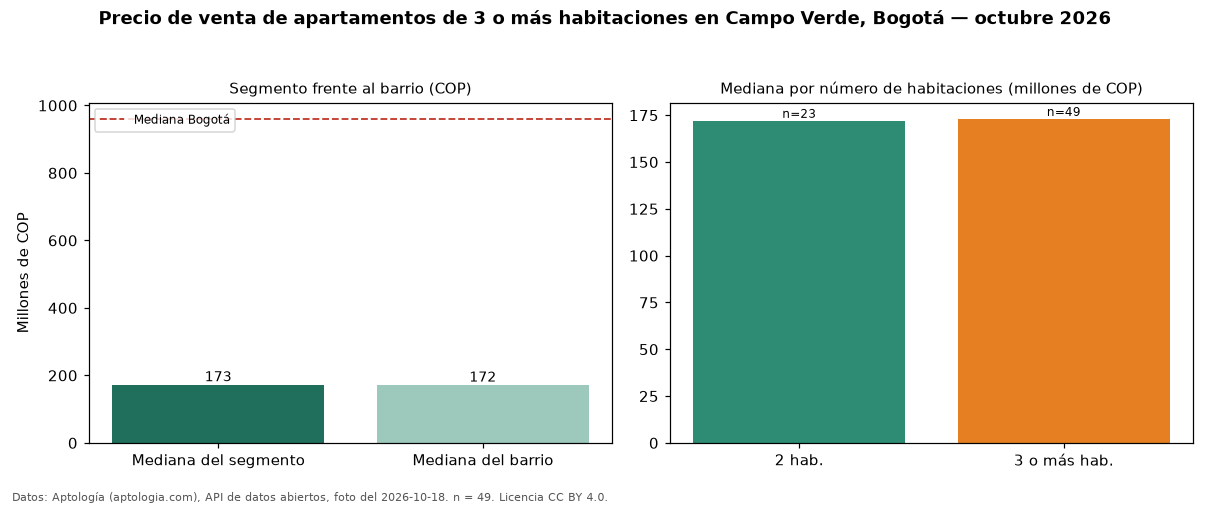

The table this chart was drawn from, first rows:
seccion, metrica, valor_cop, n
precio, mediana, 173000000, 49
habitaciones, 2, 172000000, 23
habitaciones, 3+, 173000000, 49
barrio, mediana_barrio_todos_los_tamanos, 172000000, 72
ciudad, mediana_ciudad, 960000000, 
fuente, fecha_foto, 2026-10-18, 
fuente, atribucion, https://www.aptologia.com/venta/bogota/c…, 
